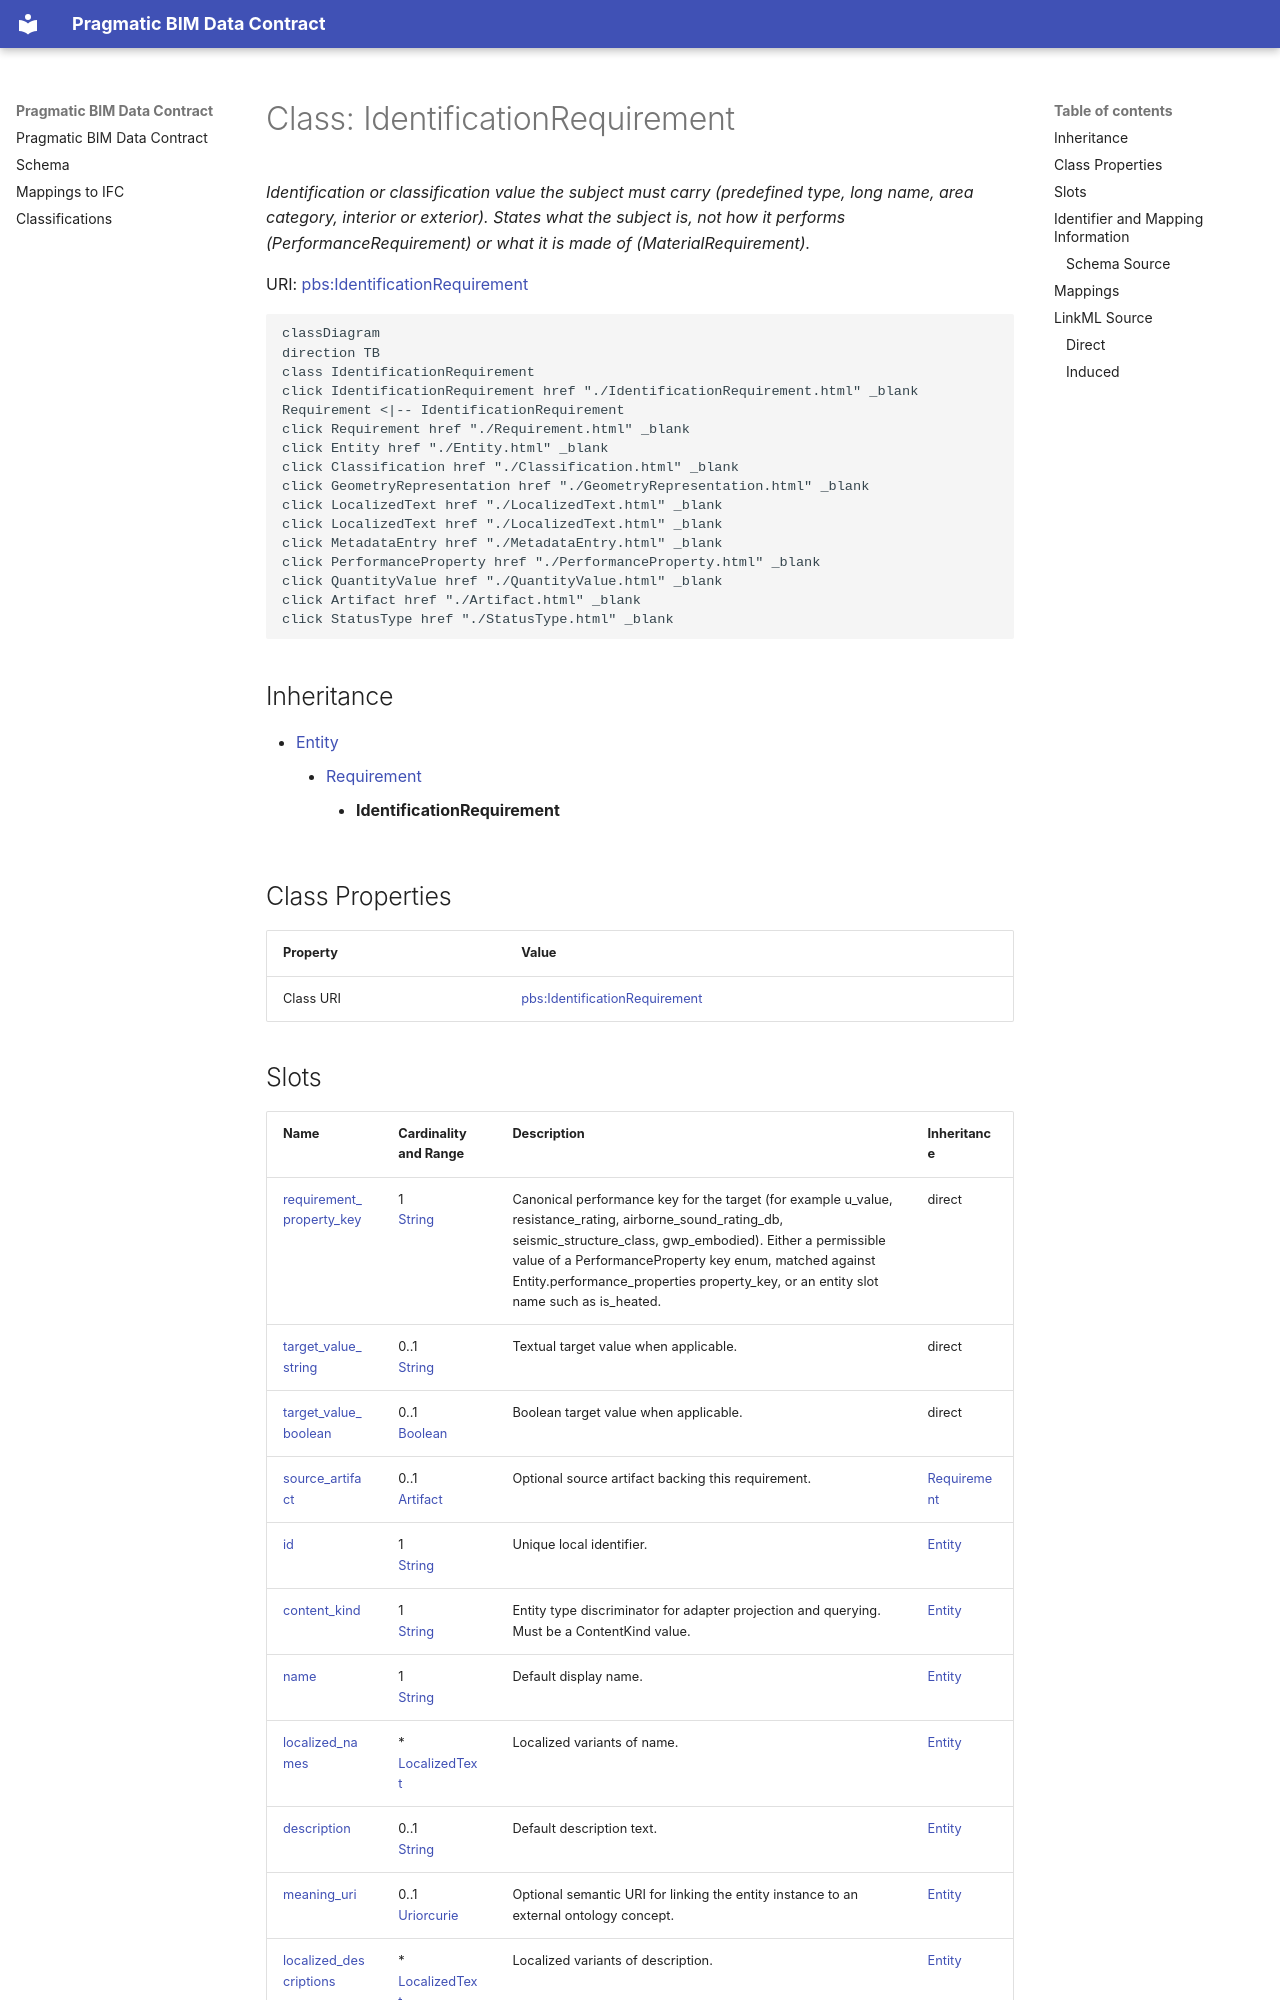

repository: pragmaticBIM/pragmatic-bim-data-contract · page: schema/IdentificationRequirement.html · generator: mkdocs

---
search:
  boost: 10.0
---

# Class: IdentificationRequirement 


_Identification or classification value the subject must carry (predefined type, long name, area category, interior or exterior). States what the subject is, not how it performs (PerformanceRequirement) or what it is made of (MaterialRequirement)._



<div data-search-exclude markdown="1">



URI: [pbs:IdentificationRequirement](https://schema.pragmaticbim.ch/IdentificationRequirement)





```mermaid
classDiagram
direction TB
class IdentificationRequirement
click IdentificationRequirement href "./IdentificationRequirement.html" _blank
Requirement <|-- IdentificationRequirement
click Requirement href "./Requirement.html" _blank
click Entity href "./Entity.html" _blank
click Classification href "./Classification.html" _blank
click GeometryRepresentation href "./GeometryRepresentation.html" _blank
click LocalizedText href "./LocalizedText.html" _blank
click LocalizedText href "./LocalizedText.html" _blank
click MetadataEntry href "./MetadataEntry.html" _blank
click PerformanceProperty href "./PerformanceProperty.html" _blank
click QuantityValue href "./QuantityValue.html" _blank
click Artifact href "./Artifact.html" _blank
click StatusType href "./StatusType.html" _blank
```





## Inheritance
* [Entity](Entity.md)
    * [Requirement](Requirement.md)
        * **IdentificationRequirement**


## Class Properties

| Property | Value |
| --- | --- |
| Class URI | [pbs:IdentificationRequirement](https://schema.pragmaticbim.ch/IdentificationRequirement) |
